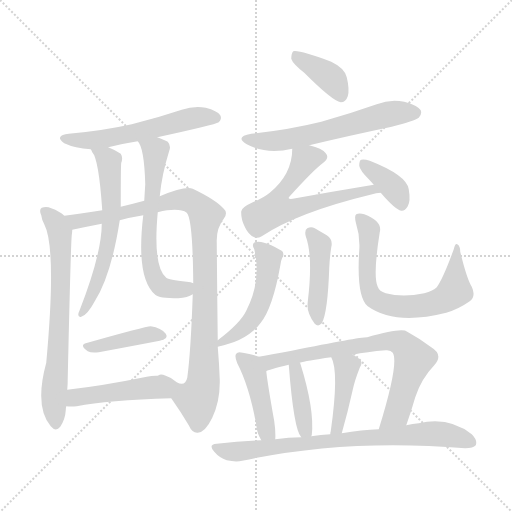
t = 0.00 s
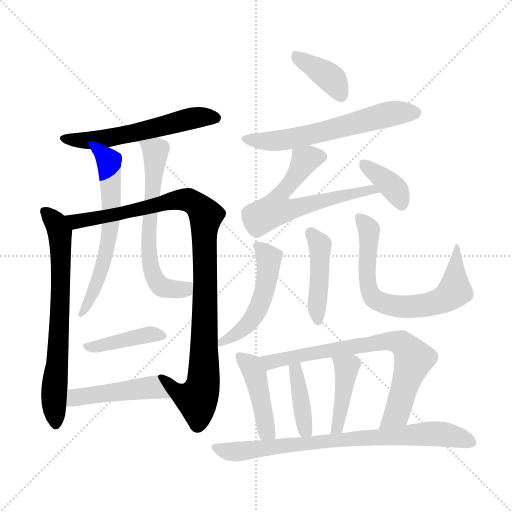
t = 2.70 s
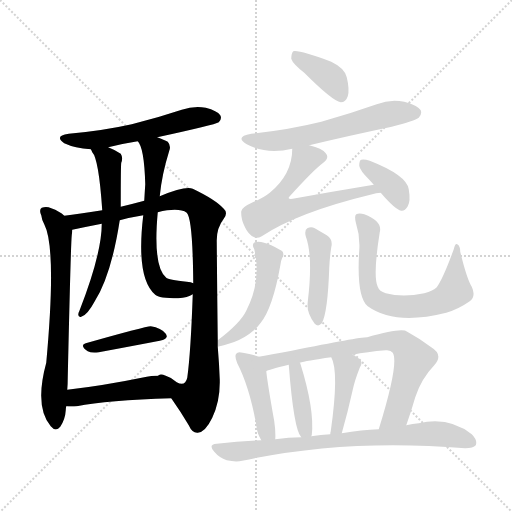
t = 5.39 s
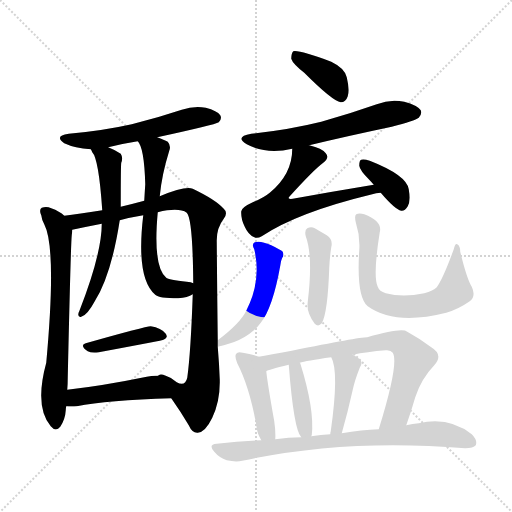
t = 8.08 s
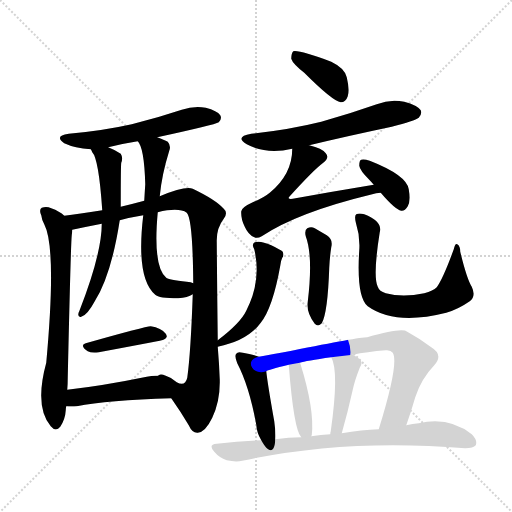
t = 10.78 s
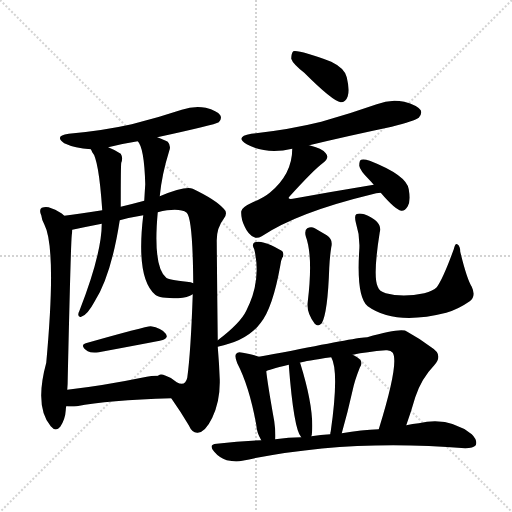
t = 13.47 s

The animated SVG that drew these frames (rendered in a browser with its animation timeline set to each time). Animation: 19 CSS @keyframes rules; one cycle of 13.47 s.

<svg version="1.1" viewBox="0 0 1024 1024" xmlns="http://www.w3.org/2000/svg">
  <g stroke="lightgray" stroke-dasharray="1,1" stroke-width="1" transform="scale(4, 4)">
    <line x1="0" y1="0" x2="256" y2="256"></line>
    <line x1="256" y1="0" x2="0" y2="256"></line>
    <line x1="128" y1="0" x2="128" y2="256"></line>
    <line x1="0" y1="128" x2="256" y2="128"></line>
  </g>
<g transform="scale(1, -1) translate(0, -900)">
   <style type="text/css">
    @keyframes keyframes0 {
      from {
       stroke: blue;
       stroke-dashoffset: 563;
       stroke-width: 128;
       }
       65% {
       animation-timing-function: step-end;
       stroke: blue;
       stroke-dashoffset: 0;
       stroke-width: 128;
       }
       to {
       stroke: black;
       stroke-width: 1024;
       }
       }
       #make-me-a-hanzi-animation-0 {
         animation: keyframes0 0.708171s both;
         animation-delay: 0.000000s;
         animation-timing-function: linear;
       }
    @keyframes keyframes1 {
      from {
       stroke: blue;
       stroke-dashoffset: 691;
       stroke-width: 128;
       }
       69% {
       animation-timing-function: step-end;
       stroke: blue;
       stroke-dashoffset: 0;
       stroke-width: 128;
       }
       to {
       stroke: black;
       stroke-width: 1024;
       }
       }
       #make-me-a-hanzi-animation-1 {
         animation: keyframes1 0.812337s both;
         animation-delay: 0.708171s;
         animation-timing-function: linear;
       }
    @keyframes keyframes2 {
      from {
       stroke: blue;
       stroke-dashoffset: 1007;
       stroke-width: 128;
       }
       77% {
       animation-timing-function: step-end;
       stroke: blue;
       stroke-dashoffset: 0;
       stroke-width: 128;
       }
       to {
       stroke: black;
       stroke-width: 1024;
       }
       }
       #make-me-a-hanzi-animation-2 {
         animation: keyframes2 1.069499s both;
         animation-delay: 1.520508s;
         animation-timing-function: linear;
       }
    @keyframes keyframes3 {
      from {
       stroke: blue;
       stroke-dashoffset: 610;
       stroke-width: 128;
       }
       67% {
       animation-timing-function: step-end;
       stroke: blue;
       stroke-dashoffset: 0;
       stroke-width: 128;
       }
       to {
       stroke: black;
       stroke-width: 1024;
       }
       }
       #make-me-a-hanzi-animation-3 {
         animation: keyframes3 0.746419s both;
         animation-delay: 2.590007s;
         animation-timing-function: linear;
       }
    @keyframes keyframes4 {
      from {
       stroke: blue;
       stroke-dashoffset: 629;
       stroke-width: 128;
       }
       67% {
       animation-timing-function: step-end;
       stroke: blue;
       stroke-dashoffset: 0;
       stroke-width: 128;
       }
       to {
       stroke: black;
       stroke-width: 1024;
       }
       }
       #make-me-a-hanzi-animation-4 {
         animation: keyframes4 0.761882s both;
         animation-delay: 3.336426s;
         animation-timing-function: linear;
       }
    @keyframes keyframes5 {
      from {
       stroke: blue;
       stroke-dashoffset: 407;
       stroke-width: 128;
       }
       57% {
       animation-timing-function: step-end;
       stroke: blue;
       stroke-dashoffset: 0;
       stroke-width: 128;
       }
       to {
       stroke: black;
       stroke-width: 1024;
       }
       }
       #make-me-a-hanzi-animation-5 {
         animation: keyframes5 0.581217s both;
         animation-delay: 4.098307s;
         animation-timing-function: linear;
       }
    @keyframes keyframes6 {
      from {
       stroke: blue;
       stroke-dashoffset: 463;
       stroke-width: 128;
       }
       60% {
       animation-timing-function: step-end;
       stroke: blue;
       stroke-dashoffset: 0;
       stroke-width: 128;
       }
       to {
       stroke: black;
       stroke-width: 1024;
       }
       }
       #make-me-a-hanzi-animation-6 {
         animation: keyframes6 0.626790s both;
         animation-delay: 4.679525s;
         animation-timing-function: linear;
       }
    @keyframes keyframes7 {
      from {
       stroke: blue;
       stroke-dashoffset: 382;
       stroke-width: 128;
       }
       55% {
       animation-timing-function: step-end;
       stroke: blue;
       stroke-dashoffset: 0;
       stroke-width: 128;
       }
       to {
       stroke: black;
       stroke-width: 1024;
       }
       }
       #make-me-a-hanzi-animation-7 {
         animation: keyframes7 0.560872s both;
         animation-delay: 5.306315s;
         animation-timing-function: linear;
       }
    @keyframes keyframes8 {
      from {
       stroke: blue;
       stroke-dashoffset: 598;
       stroke-width: 128;
       }
       66% {
       animation-timing-function: step-end;
       stroke: blue;
       stroke-dashoffset: 0;
       stroke-width: 128;
       }
       to {
       stroke: black;
       stroke-width: 1024;
       }
       }
       #make-me-a-hanzi-animation-8 {
         animation: keyframes8 0.736654s both;
         animation-delay: 5.867188s;
         animation-timing-function: linear;
       }
    @keyframes keyframes9 {
      from {
       stroke: blue;
       stroke-dashoffset: 616;
       stroke-width: 128;
       }
       67% {
       animation-timing-function: step-end;
       stroke: blue;
       stroke-dashoffset: 0;
       stroke-width: 128;
       }
       to {
       stroke: black;
       stroke-width: 1024;
       }
       }
       #make-me-a-hanzi-animation-9 {
         animation: keyframes9 0.751302s both;
         animation-delay: 6.603841s;
         animation-timing-function: linear;
       }
    @keyframes keyframes10 {
      from {
       stroke: blue;
       stroke-dashoffset: 371;
       stroke-width: 128;
       }
       55% {
       animation-timing-function: step-end;
       stroke: blue;
       stroke-dashoffset: 0;
       stroke-width: 128;
       }
       to {
       stroke: black;
       stroke-width: 1024;
       }
       }
       #make-me-a-hanzi-animation-10 {
         animation: keyframes10 0.551921s both;
         animation-delay: 7.355143s;
         animation-timing-function: linear;
       }
    @keyframes keyframes11 {
      from {
       stroke: blue;
       stroke-dashoffset: 497;
       stroke-width: 128;
       }
       62% {
       animation-timing-function: step-end;
       stroke: blue;
       stroke-dashoffset: 0;
       stroke-width: 128;
       }
       to {
       stroke: black;
       stroke-width: 1024;
       }
       }
       #make-me-a-hanzi-animation-11 {
         animation: keyframes11 0.654460s both;
         animation-delay: 7.907064s;
         animation-timing-function: linear;
       }
    @keyframes keyframes12 {
      from {
       stroke: blue;
       stroke-dashoffset: 436;
       stroke-width: 128;
       }
       59% {
       animation-timing-function: step-end;
       stroke: blue;
       stroke-dashoffset: 0;
       stroke-width: 128;
       }
       to {
       stroke: black;
       stroke-width: 1024;
       }
       }
       #make-me-a-hanzi-animation-12 {
         animation: keyframes12 0.604818s both;
         animation-delay: 8.561523s;
         animation-timing-function: linear;
       }
    @keyframes keyframes13 {
      from {
       stroke: blue;
       stroke-dashoffset: 688;
       stroke-width: 128;
       }
       69% {
       animation-timing-function: step-end;
       stroke: blue;
       stroke-dashoffset: 0;
       stroke-width: 128;
       }
       to {
       stroke: black;
       stroke-width: 1024;
       }
       }
       #make-me-a-hanzi-animation-13 {
         animation: keyframes13 0.809896s both;
         animation-delay: 9.166341s;
         animation-timing-function: linear;
       }
    @keyframes keyframes14 {
      from {
       stroke: blue;
       stroke-dashoffset: 434;
       stroke-width: 128;
       }
       59% {
       animation-timing-function: step-end;
       stroke: blue;
       stroke-dashoffset: 0;
       stroke-width: 128;
       }
       to {
       stroke: black;
       stroke-width: 1024;
       }
       }
       #make-me-a-hanzi-animation-14 {
         animation: keyframes14 0.603190s both;
         animation-delay: 9.976237s;
         animation-timing-function: linear;
       }
    @keyframes keyframes15 {
      from {
       stroke: blue;
       stroke-dashoffset: 732;
       stroke-width: 128;
       }
       70% {
       animation-timing-function: step-end;
       stroke: blue;
       stroke-dashoffset: 0;
       stroke-width: 128;
       }
       to {
       stroke: black;
       stroke-width: 1024;
       }
       }
       #make-me-a-hanzi-animation-15 {
         animation: keyframes15 0.845703s both;
         animation-delay: 10.579427s;
         animation-timing-function: linear;
       }
    @keyframes keyframes16 {
      from {
       stroke: blue;
       stroke-dashoffset: 397;
       stroke-width: 128;
       }
       56% {
       animation-timing-function: step-end;
       stroke: blue;
       stroke-dashoffset: 0;
       stroke-width: 128;
       }
       to {
       stroke: black;
       stroke-width: 1024;
       }
       }
       #make-me-a-hanzi-animation-16 {
         animation: keyframes16 0.573079s both;
         animation-delay: 11.425130s;
         animation-timing-function: linear;
       }
    @keyframes keyframes17 {
      from {
       stroke: blue;
       stroke-dashoffset: 422;
       stroke-width: 128;
       }
       58% {
       animation-timing-function: step-end;
       stroke: blue;
       stroke-dashoffset: 0;
       stroke-width: 128;
       }
       to {
       stroke: black;
       stroke-width: 1024;
       }
       }
       #make-me-a-hanzi-animation-17 {
         animation: keyframes17 0.593424s both;
         animation-delay: 11.998210s;
         animation-timing-function: linear;
       }
    @keyframes keyframes18 {
      from {
       stroke: blue;
       stroke-dashoffset: 775;
       stroke-width: 128;
       }
       72% {
       animation-timing-function: step-end;
       stroke: blue;
       stroke-dashoffset: 0;
       stroke-width: 128;
       }
       to {
       stroke: black;
       stroke-width: 1024;
       }
       }
       #make-me-a-hanzi-animation-18 {
         animation: keyframes18 0.880697s both;
         animation-delay: 12.591634s;
         animation-timing-function: linear;
       }
</style>
<path d="M 314.5 625.5 Q 429.5 650.5 437.5 655.5 Q 444.5 662.5 440.5 669.5 Q 434.5 678.5 411.5 684.5 Q 387.5 688.5 363.5 680.5 Q 315.5 664.5 263.5 651.5 Q 205.5 638.5 137.5 632.5 Q 107.5 628.5 128.5 613.5 Q 149.5 603.5 181.5 601.5 L 216.5 605.5 Q 243.5 612.5 275.5 617.5 L 314.5 625.5 Z" fill="lightgray"></path> 
<path d="M 128.5 468.5 Q 119.5 477.5 102.5 483.5 Q 93.5 487.5 83.5 484.5 Q 77.5 480.5 82.5 469.5 Q 83.5 460.5 88.5 451.5 Q 113.5 403.5 92.5 174.5 Q 68.5 86.5 101.5 47.5 Q 111.5 35.5 120.5 46.5 Q 130.5 61.5 131.5 79.5 Q 131.5 83.5 132.5 87.5 L 134.5 120.5 Q 135.5 132.5 135.5 145.5 Q 141.5 410.5 143.5 429.5 Q 144.5 436.5 144.5 440.5 C 145.5 455.5 145.5 455.5 128.5 468.5 Z" fill="lightgray"></path> 
<path d="M 435.5 219.5 Q 434.5 301.5 433.5 415.5 Q 432.5 443.5 447.5 462.5 Q 456.5 474.5 447.5 482.5 Q 431.5 500.5 385.5 522.5 Q 370.5 528.5 319.5 507.5 L 288.5 498.5 Q 266.5 492.5 241.5 486.5 L 204.5 479.5 Q 156.5 472.5 128.5 468.5 C 98.5 464.5 115.5 434.5 144.5 440.5 Q 172.5 446.5 203.5 452.5 L 239.5 459.5 Q 261.5 465.5 286.5 469.5 L 315.5 475.5 Q 357.5 485.5 373.5 474.5 Q 385.5 462.5 386.5 333.5 L 385.5 311.5 Q 381.5 194.5 374.5 144.5 Q 370.5 126.5 353.5 135.5 Q 344.5 144.5 331.5 148.5 Q 321.5 152.5 317.5 149.5 Q 316.5 149.5 316.5 148.5 C 311.5 149.5 325.5 128.5 342.5 103.5 Q 361.5 76.5 377.5 49.5 Q 384.5 33.5 395.5 34.5 Q 410.5 35.5 424.5 64.5 Q 440.5 98.5 439.5 140.5 Q 438.5 170.5 435.5 206.5 L 435.5 219.5 Z" fill="lightgray"></path> 
<path d="M 181.5 601.5 Q 182.5 600.5 184.5 595.5 Q 197.5 582.5 204.5 479.5 L 203.5 452.5 Q 203.5 392.5 158.5 277.5 Q 157.5 276.5 156.5 271.5 Q 156.5 264.5 162.5 266.5 Q 174.5 269.5 189.5 297.5 Q 222.5 349.5 239.5 459.5 L 241.5 486.5 Q 241.5 570.5 242.5 574.5 Q 246.5 584.5 241.5 592.5 Q 231.5 599.5 216.5 605.5 C 189.5 617.5 166.5 627.5 181.5 601.5 Z" fill="lightgray"></path> 
<path d="M 319.5 507.5 Q 323.5 550.5 338.5 598.5 Q 342.5 608.5 335.5 616.5 Q 328.5 620.5 314.5 625.5 C 286.5 636.5 260.5 643.5 275.5 617.5 Q 288.5 604.5 290.5 531.5 Q 289.5 516.5 288.5 498.5 L 286.5 469.5 Q 271.5 343.5 310.5 310.5 Q 317.5 303.5 356.5 303.5 Q 375.5 304.5 385.5 311.5 C 412.5 324.5 415.5 326.5 386.5 333.5 Q 382.5 336.5 373.5 336.5 Q 336.5 340.5 332.5 344.5 Q 305.5 366.5 315.5 475.5 L 319.5 507.5 Z" fill="lightgray"></path> 
<path d="M 171.5 213.5 Q 158.5 209.5 175.5 197.5 Q 182.5 193.5 197.5 195.5 Q 267.5 208.5 319.5 218.5 Q 338.5 222.5 331.5 232.5 Q 322.5 244.5 301.5 247.5 Q 291.5 247.5 171.5 213.5 Z" fill="lightgray"></path> 
<path d="M 132.5 87.5 Q 142.5 86.5 153.5 87.5 Q 214.5 99.5 342.5 103.5 C 372.5 104.5 346.5 147.5 316.5 148.5 Q 306.5 149.5 293.5 146.5 Q 205.5 128.5 134.5 120.5 C 104.5 117.5 102.5 89.5 132.5 87.5 Z" fill="lightgray"></path> 
<path d="M 608.5 754.5 Q 665.5 697.5 681.5 695.5 Q 691.5 695.5 695.5 707.5 Q 699.5 720.5 693.5 745.5 Q 689.5 763.5 662.5 776.5 Q 598.5 800.5 586.5 797.5 Q 582.5 793.5 582.5 782.5 Q 585.5 772.5 608.5 754.5 Z" fill="lightgray"></path> 
<path d="M 618.5 609.5 Q 697.5 628.5 783.5 646.5 Q 829.5 658.5 837.5 664.5 Q 844.5 671.5 841.5 679.5 Q 834.5 689.5 808.5 696.5 Q 780.5 702.5 753.5 691.5 Q 699.5 672.5 642.5 656.5 Q 578.5 640.5 502.5 632.5 Q 468.5 626.5 493.5 611.5 Q 532.5 590.5 584.5 602.5 L 618.5 609.5 Z" fill="lightgray"></path> 
<path d="M 747.5 530.5 Q 668.5 517.5 585.5 502.5 Q 578.5 501.5 577.5 503.5 Q 576.5 504.5 579.5 507.5 Q 628.5 561.5 646.5 574.5 Q 659.5 584.5 651.5 593.5 Q 644.5 603.5 618.5 609.5 C 589.5 617.5 585.5 618.5 584.5 602.5 Q 584.5 551.5 539.5 514.5 Q 527.5 504.5 505.5 495.5 Q 483.5 485.5 482.5 477.5 Q 481.5 462.5 489.5 446.5 Q 496.5 430.5 508.5 425.5 Q 514.5 422.5 523.5 427.5 Q 595.5 475.5 744.5 511.5 Q 751.5 514.5 761.5 514.5 C 791.5 518.5 777.5 535.5 747.5 530.5 Z" fill="lightgray"></path> 
<path d="M 761.5 514.5 Q 789.5 481.5 802.5 478.5 Q 809.5 477.5 815.5 487.5 Q 821.5 497.5 817.5 521.5 Q 813.5 549.5 739.5 578.5 Q 727.5 582.5 722.5 580.5 Q 718.5 579.5 718.5 568.5 Q 719.5 559.5 738.5 540.5 Q 742.5 536.5 747.5 530.5 L 761.5 514.5 Z" fill="lightgray"></path> 
<path d="M 435.5 206.5 Q 495.5 218.5 521.5 254.5 Q 545.5 284.5 560.5 368.5 Q 561.5 378.5 564.5 384.5 Q 568.5 388.5 565.5 396.5 Q 561.5 400.5 542.5 409.5 Q 520.5 419.5 509.5 415.5 Q 502.5 411.5 508.5 401.5 Q 523.5 338.5 492.5 278.5 Q 480.5 253.5 435.5 219.5 C 411.5 201.5 411.5 201.5 435.5 206.5 Z" fill="lightgray"></path> 
<path d="M 611.5 427.5 Q 626.5 387.5 615.5 296.5 Q 612.5 274.5 629.5 252.5 Q 636.5 245.5 643.5 253.5 Q 655.5 274.5 658.5 364.5 Q 659.5 385.5 662.5 405.5 Q 666.5 421.5 653.5 429.5 Q 641.5 436.5 629.5 443.5 Q 622.5 447.5 614.5 443.5 Q 608.5 439.5 611.5 427.5 Z" fill="lightgray"></path> 
<path d="M 943.5 326.5 Q 933.5 342.5 920.5 396.5 Q 920.5 408.5 914.5 411.5 Q 910.5 414.5 907.5 401.5 Q 886.5 343.5 873.5 325.5 Q 866.5 318.5 848.5 313.5 Q 805.5 304.5 771.5 313.5 Q 758.5 317.5 755.5 326.5 Q 745.5 347.5 759.5 435.5 Q 765.5 457.5 728.5 471.5 Q 718.5 474.5 712.5 471.5 Q 708.5 468.5 711.5 455.5 Q 720.5 427.5 718.5 399.5 Q 712.5 306.5 735.5 287.5 Q 789.5 248.5 892.5 274.5 Q 916.5 281.5 939.5 297.5 Q 952.5 307.5 943.5 326.5 Z" fill="lightgray"></path> 
<path d="M 517.5 186.5 Q 508.5 190.5 485.5 194.5 Q 475.5 197.5 472.5 192.5 Q 468.5 188.5 474.5 173.5 Q 498.5 127.5 512.5 50.5 Q 513.5 34.5 522.5 19.5 C 536.5 -6.5 549.5 -8.5 550.5 21.5 Q 551.5 36.5 548.5 57.5 Q 535.5 130.5 532.5 157.5 C 529.5 182.5 529.5 182.5 517.5 186.5 Z" fill="lightgray"></path> 
<path d="M 812.5 49.5 Q 822.5 77.5 830.5 105.5 Q 842.5 142.5 868.5 169.5 Q 887.5 190.5 862.5 205.5 Q 838.5 223.5 814.5 236.5 Q 804.5 245.5 734.5 225.5 Q 716.5 225.5 583.5 198.5 Q 544.5 191.5 517.5 186.5 C 487.5 181.5 504.5 147.5 532.5 157.5 Q 535.5 160.5 577.5 170.5 L 599.5 174.5 Q 611.5 178.5 662.5 185.5 L 705.5 190.5 Q 733.5 196.5 771.5 199.5 Q 781.5 200.5 785.5 194.5 Q 798.5 173.5 757.5 41.5 C 748.5 12.5 802.5 21.5 812.5 49.5 Z" fill="lightgray"></path> 
<path d="M 622.5 27.5 Q 622.5 28.5 623.5 29.5 Q 629.5 80.5 600.5 173.5 L 599.5 174.5 C 586.5 201.5 575.5 200.5 577.5 170.5 Q 587.5 40.5 602.5 25.5 C 616.5 5.5 616.5 5.5 622.5 27.5 Z" fill="lightgray"></path> 
<path d="M 683.5 33.5 Q 695.5 75.5 705.5 120.5 Q 709.5 139.5 719.5 164.5 Q 726.5 174.5 719.5 181.5 Q 715.5 185.5 705.5 190.5 C 678.5 204.5 650.5 212.5 662.5 185.5 Q 678.5 157.5 661.5 37.5 Q 660.5 34.5 660.5 31.5 C 655.5 1.5 675.5 4.5 683.5 33.5 Z" fill="lightgray"></path> 
<path d="M 522.5 19.5 Q 479.5 18.5 433.5 12.5 Q 415.5 11.5 428.5 -3.5 Q 438.5 -15.5 453.5 -20.5 Q 471.5 -24.5 484.5 -21.5 Q 691.5 23.5 930.5 3.5 Q 946.5 3.5 951.5 9.5 Q 955.5 19.5 943.5 31.5 Q 897.5 67.5 837.5 53.5 Q 825.5 52.5 812.5 49.5 L 757.5 41.5 Q 723.5 40.5 683.5 33.5 L 660.5 31.5 Q 641.5 30.5 622.5 27.5 L 602.5 25.5 Q 577.5 25.5 550.5 21.5 L 522.5 19.5 Z" fill="lightgray"></path> 
      <clipPath id="make-me-a-hanzi-clip-0">
      <path d="M 314.5 625.5 Q 429.5 650.5 437.5 655.5 Q 444.5 662.5 440.5 669.5 Q 434.5 678.5 411.5 684.5 Q 387.5 688.5 363.5 680.5 Q 315.5 664.5 263.5 651.5 Q 205.5 638.5 137.5 632.5 Q 107.5 628.5 128.5 613.5 Q 149.5 603.5 181.5 601.5 L 216.5 605.5 Q 243.5 612.5 275.5 617.5 L 314.5 625.5 Z" fill="lightgray"></path>
      </clipPath>
      <path clip-path="url(#make-me-a-hanzi-clip-0)" d="M 130.5 624.5 L 175.5 618.5 L 208.5 622.5 L 393.5 665.5 L 431.5 664.5 " fill="none" id="make-me-a-hanzi-animation-0" stroke-dasharray="435 870" stroke-linecap="round"></path>

      <clipPath id="make-me-a-hanzi-clip-1">
      <path d="M 128.5 468.5 Q 119.5 477.5 102.5 483.5 Q 93.5 487.5 83.5 484.5 Q 77.5 480.5 82.5 469.5 Q 83.5 460.5 88.5 451.5 Q 113.5 403.5 92.5 174.5 Q 68.5 86.5 101.5 47.5 Q 111.5 35.5 120.5 46.5 Q 130.5 61.5 131.5 79.5 Q 131.5 83.5 132.5 87.5 L 134.5 120.5 Q 135.5 132.5 135.5 145.5 Q 141.5 410.5 143.5 429.5 Q 144.5 436.5 144.5 440.5 C 145.5 455.5 145.5 455.5 128.5 468.5 Z" fill="lightgray"></path>
      </clipPath>
      <path clip-path="url(#make-me-a-hanzi-clip-1)" d="M 89.5 476.5 L 112.5 453.5 L 120.5 425.5 L 121.5 284.5 L 107.5 105.5 L 111.5 52.5 " fill="none" id="make-me-a-hanzi-animation-1" stroke-dasharray="563 1126" stroke-linecap="round"></path>

      <clipPath id="make-me-a-hanzi-clip-2">
      <path d="M 435.5 219.5 Q 434.5 301.5 433.5 415.5 Q 432.5 443.5 447.5 462.5 Q 456.5 474.5 447.5 482.5 Q 431.5 500.5 385.5 522.5 Q 370.5 528.5 319.5 507.5 L 288.5 498.5 Q 266.5 492.5 241.5 486.5 L 204.5 479.5 Q 156.5 472.5 128.5 468.5 C 98.5 464.5 115.5 434.5 144.5 440.5 Q 172.5 446.5 203.5 452.5 L 239.5 459.5 Q 261.5 465.5 286.5 469.5 L 315.5 475.5 Q 357.5 485.5 373.5 474.5 Q 385.5 462.5 386.5 333.5 L 385.5 311.5 Q 381.5 194.5 374.5 144.5 Q 370.5 126.5 353.5 135.5 Q 344.5 144.5 331.5 148.5 Q 321.5 152.5 317.5 149.5 Q 316.5 149.5 316.5 148.5 C 311.5 149.5 325.5 128.5 342.5 103.5 Q 361.5 76.5 377.5 49.5 Q 384.5 33.5 395.5 34.5 Q 410.5 35.5 424.5 64.5 Q 440.5 98.5 439.5 140.5 Q 438.5 170.5 435.5 206.5 L 435.5 219.5 Z" fill="lightgray"></path>
      </clipPath>
      <path clip-path="url(#make-me-a-hanzi-clip-2)" d="M 134.5 466.5 L 152.5 457.5 L 207.5 465.5 L 352.5 500.5 L 383.5 497.5 L 411.5 469.5 L 406.5 132.5 L 393.5 101.5 L 364.5 110.5 L 321.5 144.5 " fill="none" id="make-me-a-hanzi-animation-2" stroke-dasharray="879 1758" stroke-linecap="round"></path>

      <clipPath id="make-me-a-hanzi-clip-3">
      <path d="M 181.5 601.5 Q 182.5 600.5 184.5 595.5 Q 197.5 582.5 204.5 479.5 L 203.5 452.5 Q 203.5 392.5 158.5 277.5 Q 157.5 276.5 156.5 271.5 Q 156.5 264.5 162.5 266.5 Q 174.5 269.5 189.5 297.5 Q 222.5 349.5 239.5 459.5 L 241.5 486.5 Q 241.5 570.5 242.5 574.5 Q 246.5 584.5 241.5 592.5 Q 231.5 599.5 216.5 605.5 C 189.5 617.5 166.5 627.5 181.5 601.5 Z" fill="lightgray"></path>
      </clipPath>
      <path clip-path="url(#make-me-a-hanzi-clip-3)" d="M 187.5 600.5 L 217.5 577.5 L 222.5 452.5 L 192.5 329.5 L 162.5 272.5 " fill="none" id="make-me-a-hanzi-animation-3" stroke-dasharray="482 964" stroke-linecap="round"></path>

      <clipPath id="make-me-a-hanzi-clip-4">
      <path d="M 319.5 507.5 Q 323.5 550.5 338.5 598.5 Q 342.5 608.5 335.5 616.5 Q 328.5 620.5 314.5 625.5 C 286.5 636.5 260.5 643.5 275.5 617.5 Q 288.5 604.5 290.5 531.5 Q 289.5 516.5 288.5 498.5 L 286.5 469.5 Q 271.5 343.5 310.5 310.5 Q 317.5 303.5 356.5 303.5 Q 375.5 304.5 385.5 311.5 C 412.5 324.5 415.5 326.5 386.5 333.5 Q 382.5 336.5 373.5 336.5 Q 336.5 340.5 332.5 344.5 Q 305.5 366.5 315.5 475.5 L 319.5 507.5 Z" fill="lightgray"></path>
      </clipPath>
      <path clip-path="url(#make-me-a-hanzi-clip-4)" d="M 282.5 617.5 L 311.5 597.5 L 302.5 464.5 L 297.5 457.5 L 300.5 369.5 L 308.5 345.5 L 323.5 326.5 L 345.5 320.5 L 370.5 321.5 L 378.5 328.5 " fill="none" id="make-me-a-hanzi-animation-4" stroke-dasharray="501 1002" stroke-linecap="round"></path>

      <clipPath id="make-me-a-hanzi-clip-5">
      <path d="M 171.5 213.5 Q 158.5 209.5 175.5 197.5 Q 182.5 193.5 197.5 195.5 Q 267.5 208.5 319.5 218.5 Q 338.5 222.5 331.5 232.5 Q 322.5 244.5 301.5 247.5 Q 291.5 247.5 171.5 213.5 Z" fill="lightgray"></path>
      </clipPath>
      <path clip-path="url(#make-me-a-hanzi-clip-5)" d="M 174.5 205.5 L 301.5 231.5 L 322.5 227.5 " fill="none" id="make-me-a-hanzi-animation-5" stroke-dasharray="279 558" stroke-linecap="round"></path>

      <clipPath id="make-me-a-hanzi-clip-6">
      <path d="M 132.5 87.5 Q 142.5 86.5 153.5 87.5 Q 214.5 99.5 342.5 103.5 C 372.5 104.5 346.5 147.5 316.5 148.5 Q 306.5 149.5 293.5 146.5 Q 205.5 128.5 134.5 120.5 C 104.5 117.5 102.5 89.5 132.5 87.5 Z" fill="lightgray"></path>
      </clipPath>
      <path clip-path="url(#make-me-a-hanzi-clip-6)" d="M 137.5 92.5 L 155.5 105.5 L 303.5 125.5 L 332.5 104.5 " fill="none" id="make-me-a-hanzi-animation-6" stroke-dasharray="335 670" stroke-linecap="round"></path>

      <clipPath id="make-me-a-hanzi-clip-7">
      <path d="M 608.5 754.5 Q 665.5 697.5 681.5 695.5 Q 691.5 695.5 695.5 707.5 Q 699.5 720.5 693.5 745.5 Q 689.5 763.5 662.5 776.5 Q 598.5 800.5 586.5 797.5 Q 582.5 793.5 582.5 782.5 Q 585.5 772.5 608.5 754.5 Z" fill="lightgray"></path>
      </clipPath>
      <path clip-path="url(#make-me-a-hanzi-clip-7)" d="M 590.5 788.5 L 663.5 742.5 L 682.5 707.5 " fill="none" id="make-me-a-hanzi-animation-7" stroke-dasharray="254 508" stroke-linecap="round"></path>

      <clipPath id="make-me-a-hanzi-clip-8">
      <path d="M 618.5 609.5 Q 697.5 628.5 783.5 646.5 Q 829.5 658.5 837.5 664.5 Q 844.5 671.5 841.5 679.5 Q 834.5 689.5 808.5 696.5 Q 780.5 702.5 753.5 691.5 Q 699.5 672.5 642.5 656.5 Q 578.5 640.5 502.5 632.5 Q 468.5 626.5 493.5 611.5 Q 532.5 590.5 584.5 602.5 L 618.5 609.5 Z" fill="lightgray"></path>
      </clipPath>
      <path clip-path="url(#make-me-a-hanzi-clip-8)" d="M 495.5 623.5 L 518.5 617.5 L 572.5 620.5 L 778.5 672.5 L 830.5 674.5 " fill="none" id="make-me-a-hanzi-animation-8" stroke-dasharray="470 940" stroke-linecap="round"></path>

      <clipPath id="make-me-a-hanzi-clip-9">
      <path d="M 747.5 530.5 Q 668.5 517.5 585.5 502.5 Q 578.5 501.5 577.5 503.5 Q 576.5 504.5 579.5 507.5 Q 628.5 561.5 646.5 574.5 Q 659.5 584.5 651.5 593.5 Q 644.5 603.5 618.5 609.5 C 589.5 617.5 585.5 618.5 584.5 602.5 Q 584.5 551.5 539.5 514.5 Q 527.5 504.5 505.5 495.5 Q 483.5 485.5 482.5 477.5 Q 481.5 462.5 489.5 446.5 Q 496.5 430.5 508.5 425.5 Q 514.5 422.5 523.5 427.5 Q 595.5 475.5 744.5 511.5 Q 751.5 514.5 761.5 514.5 C 791.5 518.5 777.5 535.5 747.5 530.5 Z" fill="lightgray"></path>
      </clipPath>
      <path clip-path="url(#make-me-a-hanzi-clip-9)" d="M 642.5 585.5 L 610.5 579.5 L 576.5 525.5 L 557.5 506.5 L 551.5 481.5 L 578.5 480.5 L 741.5 521.5 L 756.5 517.5 " fill="none" id="make-me-a-hanzi-animation-9" stroke-dasharray="488 976" stroke-linecap="round"></path>

      <clipPath id="make-me-a-hanzi-clip-10">
      <path d="M 761.5 514.5 Q 789.5 481.5 802.5 478.5 Q 809.5 477.5 815.5 487.5 Q 821.5 497.5 817.5 521.5 Q 813.5 549.5 739.5 578.5 Q 727.5 582.5 722.5 580.5 Q 718.5 579.5 718.5 568.5 Q 719.5 559.5 738.5 540.5 Q 742.5 536.5 747.5 530.5 L 761.5 514.5 Z" fill="lightgray"></path>
      </clipPath>
      <path clip-path="url(#make-me-a-hanzi-clip-10)" d="M 726.5 572.5 L 781.5 530.5 L 803.5 490.5 " fill="none" id="make-me-a-hanzi-animation-10" stroke-dasharray="243 486" stroke-linecap="round"></path>

      <clipPath id="make-me-a-hanzi-clip-11">
      <path d="M 435.5 206.5 Q 495.5 218.5 521.5 254.5 Q 545.5 284.5 560.5 368.5 Q 561.5 378.5 564.5 384.5 Q 568.5 388.5 565.5 396.5 Q 561.5 400.5 542.5 409.5 Q 520.5 419.5 509.5 415.5 Q 502.5 411.5 508.5 401.5 Q 523.5 338.5 492.5 278.5 Q 480.5 253.5 435.5 219.5 C 411.5 201.5 411.5 201.5 435.5 206.5 Z" fill="lightgray"></path>
      </clipPath>
      <path clip-path="url(#make-me-a-hanzi-clip-11)" d="M 514.5 408.5 L 537.5 384.5 L 534.5 343.5 L 518.5 286.5 L 497.5 252.5 L 442.5 213.5 " fill="none" id="make-me-a-hanzi-animation-11" stroke-dasharray="369 738" stroke-linecap="round"></path>

      <clipPath id="make-me-a-hanzi-clip-12">
      <path d="M 611.5 427.5 Q 626.5 387.5 615.5 296.5 Q 612.5 274.5 629.5 252.5 Q 636.5 245.5 643.5 253.5 Q 655.5 274.5 658.5 364.5 Q 659.5 385.5 662.5 405.5 Q 666.5 421.5 653.5 429.5 Q 641.5 436.5 629.5 443.5 Q 622.5 447.5 614.5 443.5 Q 608.5 439.5 611.5 427.5 Z" fill="lightgray"></path>
      </clipPath>
      <path clip-path="url(#make-me-a-hanzi-clip-12)" d="M 622.5 434.5 L 637.5 415.5 L 640.5 401.5 L 635.5 260.5 " fill="none" id="make-me-a-hanzi-animation-12" stroke-dasharray="308 616" stroke-linecap="round"></path>

      <clipPath id="make-me-a-hanzi-clip-13">
      <path d="M 943.5 326.5 Q 933.5 342.5 920.5 396.5 Q 920.5 408.5 914.5 411.5 Q 910.5 414.5 907.5 401.5 Q 886.5 343.5 873.5 325.5 Q 866.5 318.5 848.5 313.5 Q 805.5 304.5 771.5 313.5 Q 758.5 317.5 755.5 326.5 Q 745.5 347.5 759.5 435.5 Q 765.5 457.5 728.5 471.5 Q 718.5 474.5 712.5 471.5 Q 708.5 468.5 711.5 455.5 Q 720.5 427.5 718.5 399.5 Q 712.5 306.5 735.5 287.5 Q 789.5 248.5 892.5 274.5 Q 916.5 281.5 939.5 297.5 Q 952.5 307.5 943.5 326.5 Z" fill="lightgray"></path>
      </clipPath>
      <path clip-path="url(#make-me-a-hanzi-clip-13)" d="M 717.5 466.5 L 731.5 452.5 L 739.5 426.5 L 734.5 387.5 L 737.5 321.5 L 747.5 303.5 L 761.5 295.5 L 796.5 286.5 L 858.5 290.5 L 898.5 308.5 L 909.5 322.5 L 912.5 405.5 " fill="none" id="make-me-a-hanzi-animation-13" stroke-dasharray="560 1120" stroke-linecap="round"></path>

      <clipPath id="make-me-a-hanzi-clip-14">
      <path d="M 517.5 186.5 Q 508.5 190.5 485.5 194.5 Q 475.5 197.5 472.5 192.5 Q 468.5 188.5 474.5 173.5 Q 498.5 127.5 512.5 50.5 Q 513.5 34.5 522.5 19.5 C 536.5 -6.5 549.5 -8.5 550.5 21.5 Q 551.5 36.5 548.5 57.5 Q 535.5 130.5 532.5 157.5 C 529.5 182.5 529.5 182.5 517.5 186.5 Z" fill="lightgray"></path>
      </clipPath>
      <path clip-path="url(#make-me-a-hanzi-clip-14)" d="M 479.5 187.5 L 499.5 170.5 L 510.5 150.5 L 531.5 47.5 L 543.5 26.5 " fill="none" id="make-me-a-hanzi-animation-14" stroke-dasharray="306 612" stroke-linecap="round"></path>

      <clipPath id="make-me-a-hanzi-clip-15">
      <path d="M 812.5 49.5 Q 822.5 77.5 830.5 105.5 Q 842.5 142.5 868.5 169.5 Q 887.5 190.5 862.5 205.5 Q 838.5 223.5 814.5 236.5 Q 804.5 245.5 734.5 225.5 Q 716.5 225.5 583.5 198.5 Q 544.5 191.5 517.5 186.5 C 487.5 181.5 504.5 147.5 532.5 157.5 Q 535.5 160.5 577.5 170.5 L 599.5 174.5 Q 611.5 178.5 662.5 185.5 L 705.5 190.5 Q 733.5 196.5 771.5 199.5 Q 781.5 200.5 785.5 194.5 Q 798.5 173.5 757.5 41.5 C 748.5 12.5 802.5 21.5 812.5 49.5 Z" fill="lightgray"></path>
      </clipPath>
      <path clip-path="url(#make-me-a-hanzi-clip-15)" d="M 523.5 183.5 L 542.5 175.5 L 622.5 195.5 L 649.5 195.5 L 768.5 217.5 L 802.5 213.5 L 824.5 188.5 L 825.5 173.5 L 795.5 78.5 L 776.5 57.5 L 762.5 53.5 " fill="none" id="make-me-a-hanzi-animation-15" stroke-dasharray="604 1208" stroke-linecap="round"></path>

      <clipPath id="make-me-a-hanzi-clip-16">
      <path d="M 622.5 27.5 Q 622.5 28.5 623.5 29.5 Q 629.5 80.5 600.5 173.5 L 599.5 174.5 C 586.5 201.5 575.5 200.5 577.5 170.5 Q 587.5 40.5 602.5 25.5 C 616.5 5.5 616.5 5.5 622.5 27.5 Z" fill="lightgray"></path>
      </clipPath>
      <path clip-path="url(#make-me-a-hanzi-clip-16)" d="M 594.5 168.5 L 593.5 135.5 L 609.5 44.5 L 617.5 31.5 " fill="none" id="make-me-a-hanzi-animation-16" stroke-dasharray="269 538" stroke-linecap="round"></path>

      <clipPath id="make-me-a-hanzi-clip-17">
      <path d="M 683.5 33.5 Q 695.5 75.5 705.5 120.5 Q 709.5 139.5 719.5 164.5 Q 726.5 174.5 719.5 181.5 Q 715.5 185.5 705.5 190.5 C 678.5 204.5 650.5 212.5 662.5 185.5 Q 678.5 157.5 661.5 37.5 Q 660.5 34.5 660.5 31.5 C 655.5 1.5 675.5 4.5 683.5 33.5 Z" fill="lightgray"></path>
      </clipPath>
      <path clip-path="url(#make-me-a-hanzi-clip-17)" d="M 669.5 184.5 L 693.5 163.5 L 678.5 57.5 L 666.5 33.5 " fill="none" id="make-me-a-hanzi-animation-17" stroke-dasharray="294 588" stroke-linecap="round"></path>

      <clipPath id="make-me-a-hanzi-clip-18">
      <path d="M 522.5 19.5 Q 479.5 18.5 433.5 12.5 Q 415.5 11.5 428.5 -3.5 Q 438.5 -15.5 453.5 -20.5 Q 471.5 -24.5 484.5 -21.5 Q 691.5 23.5 930.5 3.5 Q 946.5 3.5 951.5 9.5 Q 955.5 19.5 943.5 31.5 Q 897.5 67.5 837.5 53.5 Q 825.5 52.5 812.5 49.5 L 757.5 41.5 Q 723.5 40.5 683.5 33.5 L 660.5 31.5 Q 641.5 30.5 622.5 27.5 L 602.5 25.5 Q 577.5 25.5 550.5 21.5 L 522.5 19.5 Z" fill="lightgray"></path>
      </clipPath>
      <path clip-path="url(#make-me-a-hanzi-clip-18)" d="M 430.5 4.5 L 464.5 -3.5 L 655.5 18.5 L 863.5 33.5 L 901.5 29.5 L 943.5 14.5 " fill="none" id="make-me-a-hanzi-animation-18" stroke-dasharray="647 1294" stroke-linecap="round"></path>

</g>
</svg>
